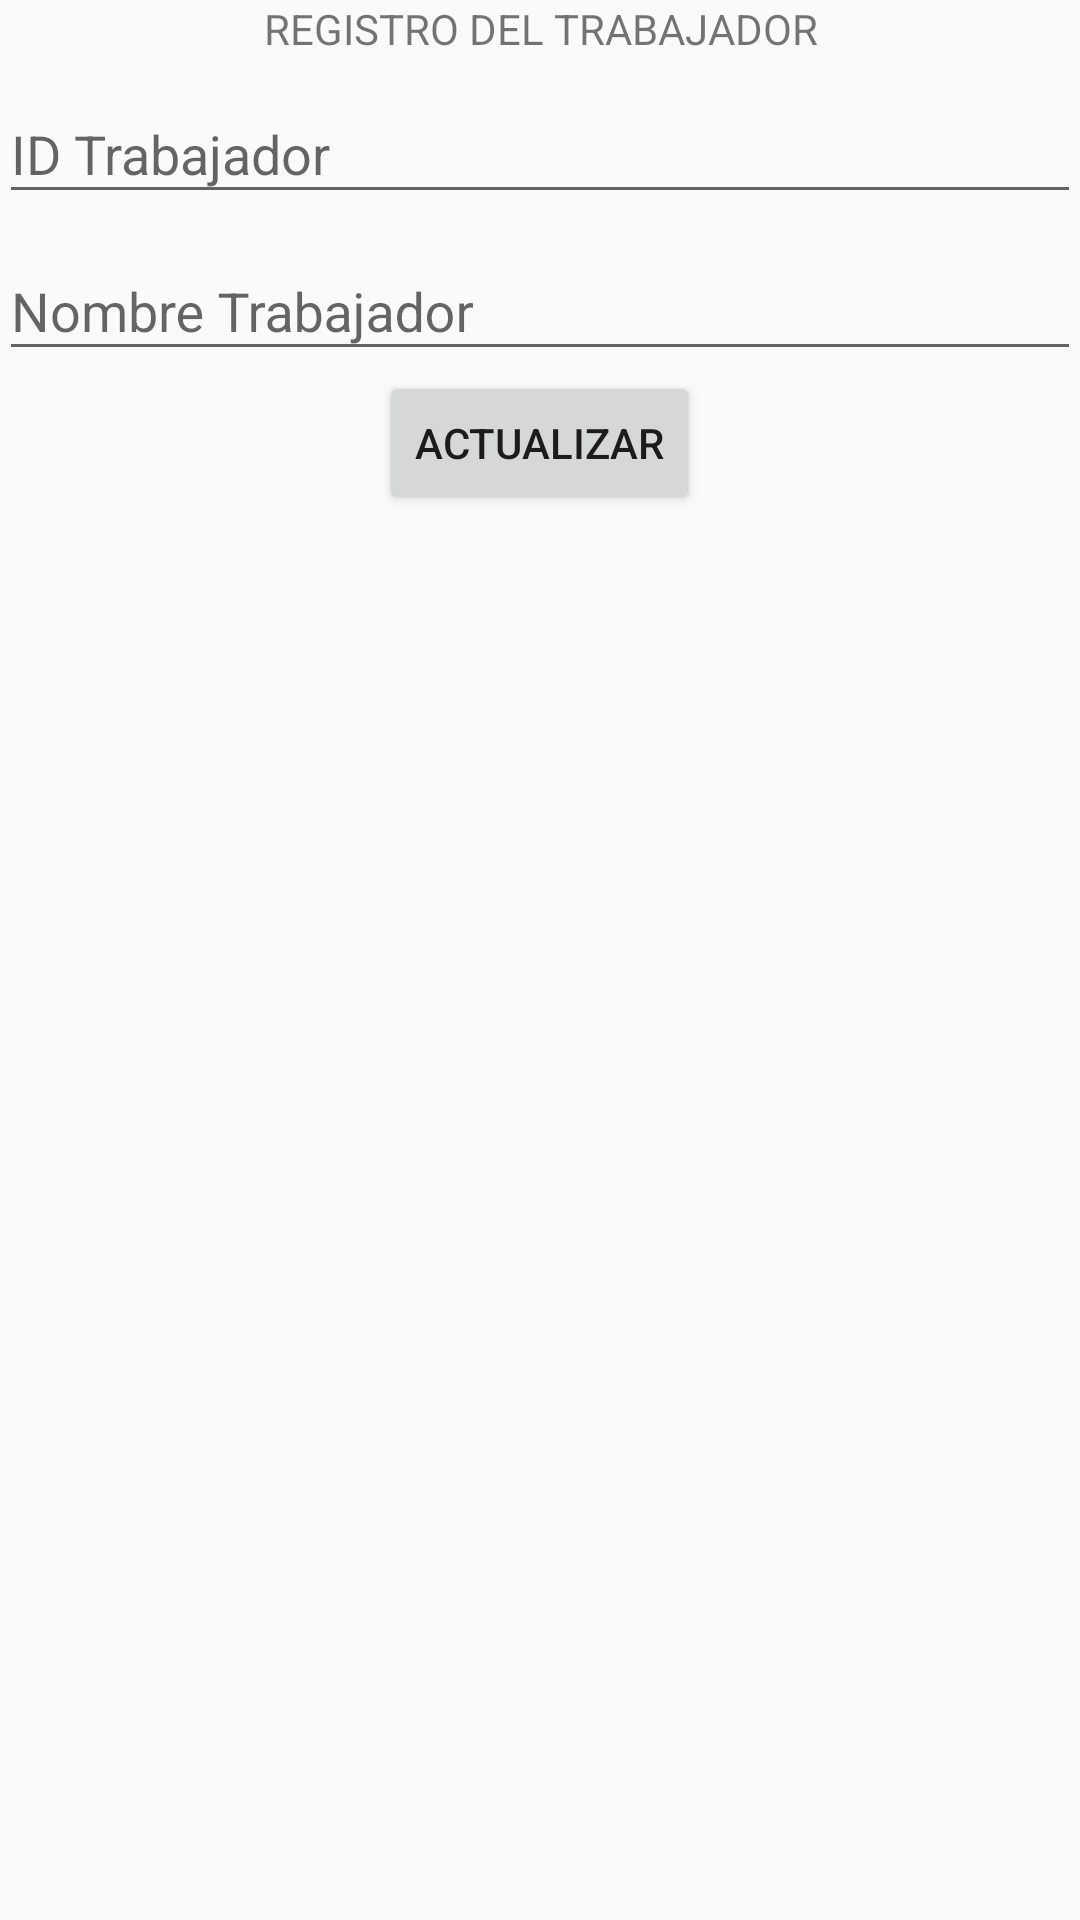

Reconstruct the res/layout file that produces this screen, plus the resources it refers to.
<!-- AndroidManifest.xml: application theme AppTheme -->
<!-- res/layout/activity_formulario_trabajador.xml -->
<?xml version="1.0" encoding="utf-8"?>
<LinearLayout
    xmlns:android="http://schemas.android.com/apk/res/android"
    xmlns:tools="http://schemas.android.com/tools"
    android:layout_width="match_parent"
    android:layout_height="match_parent"
    android:paddingBottom="@dimen/activity_vertical_margin"
    android:paddingLeft="@dimen/activity_horizontal_margin"
    android:paddingRight="@dimen/activity_horizontal_margin"
    android:paddingTop="@dimen/activity_vertical_margin"
    android:orientation="vertical"
    tools:context="at.ums.luna.umslfs.actividades.FormularioTrabajador">


    <TextView
        android:layout_width="match_parent"
        android:layout_height="wrap_content"
        android:text="@string/registro_del_trabajador"
        android:gravity="center_horizontal"/>

    <android.support.design.widget.TextInputLayout
    android:layout_width="match_parent"
    android:layout_height="wrap_content">

    <AutoCompleteTextView
        android:id="@+id/tvIdTrabajador"
        android:layout_width="match_parent"
        android:layout_height="wrap_content"
        android:hint="@string/id_trabajador"
        android:maxLines="1"
        android:singleLine="true"/>

</android.support.design.widget.TextInputLayout>

    <android.support.design.widget.TextInputLayout
        android:layout_width="match_parent"
        android:layout_height="wrap_content">

        <AutoCompleteTextView
            android:id="@+id/tvNombreTrabajador"
            android:layout_width="match_parent"
            android:layout_height="wrap_content"
            android:hint="@string/nombre_trabajador"
            android:maxLines="1"
            android:singleLine="true"/>

    </android.support.design.widget.TextInputLayout>



    <Button
        android:layout_width="wrap_content"
        android:layout_height="wrap_content"
        android:id="@+id/botonActualizarTrabajador"
        android:text="@string/actualizar"
        android:layout_gravity="center"/>


</LinearLayout>
<!-- resources referenced by this layout -->
<resources>
  <string name="actualizar">Actualizar</string>
  <string name="id_trabajador">ID Trabajador</string>
  <string name="nombre_trabajador">Nombre Trabajador</string>
  <string name="registro_del_trabajador">REGISTRO DEL TRABAJADOR</string>
  <style name="AppTheme" parent="Theme.AppCompat.Light.DarkActionBar">
  
          
          <item name="windowActionBar">false</item>
          <item name="windowNoTitle">true</item>
  
          
          <item name="colorPrimary">@color/colorPrimary</item>
          <item name="colorPrimaryDark">@color/colorPrimaryDark</item>
          <item name="colorAccent">@color/colorAccent</item>
      </style>
  <!-- not gathered from this repository: default colours our renderer supplied (Android Studio template values) -->
  <color name="colorPrimary">#FF6200EE</color>
  <color name="colorPrimaryDark">#FF3700B3</color>
  <color name="colorAccent">#FF03DAC5</color>
</resources>
